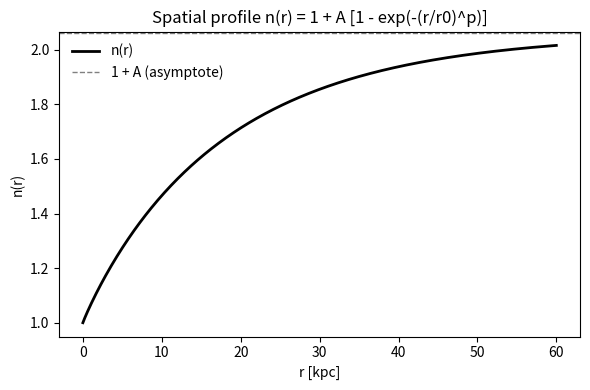

The matplotlib source for this figure:
#!/usr/bin/env python3
import numpy as np
import matplotlib.pyplot as plt

# Fitted parameters from the manuscript
A = 1.06
r0 = 17.79  # kpc
p  = 0.95

def n_of_r(r):
    return 1.0 + A * (1.0 - np.exp(- (r / r0)**p))

def main():
    r = np.linspace(0.0, 60.0, 500)  # kpc
    n = n_of_r(r)

    plt.figure(figsize=(6.0, 4.0))
    plt.plot(r, n, 'k', lw=2, label='n(r)')
    plt.axhline(1.0 + A, color='gray', ls='--', lw=1.0, label='1 + A (asymptote)')
    plt.xlabel('r [kpc]')
    plt.ylabel('n(r)')
    plt.title('Spatial profile n(r) = 1 + A [1 - exp(-(r/r0)^p)]')
    plt.legend(frameon=False)
    plt.tight_layout()
    plt.savefig('frg_n_profile.pdf')
    plt.savefig('frg_n_profile.eps')
    plt.close()

if __name__ == '__main__':
    main()
